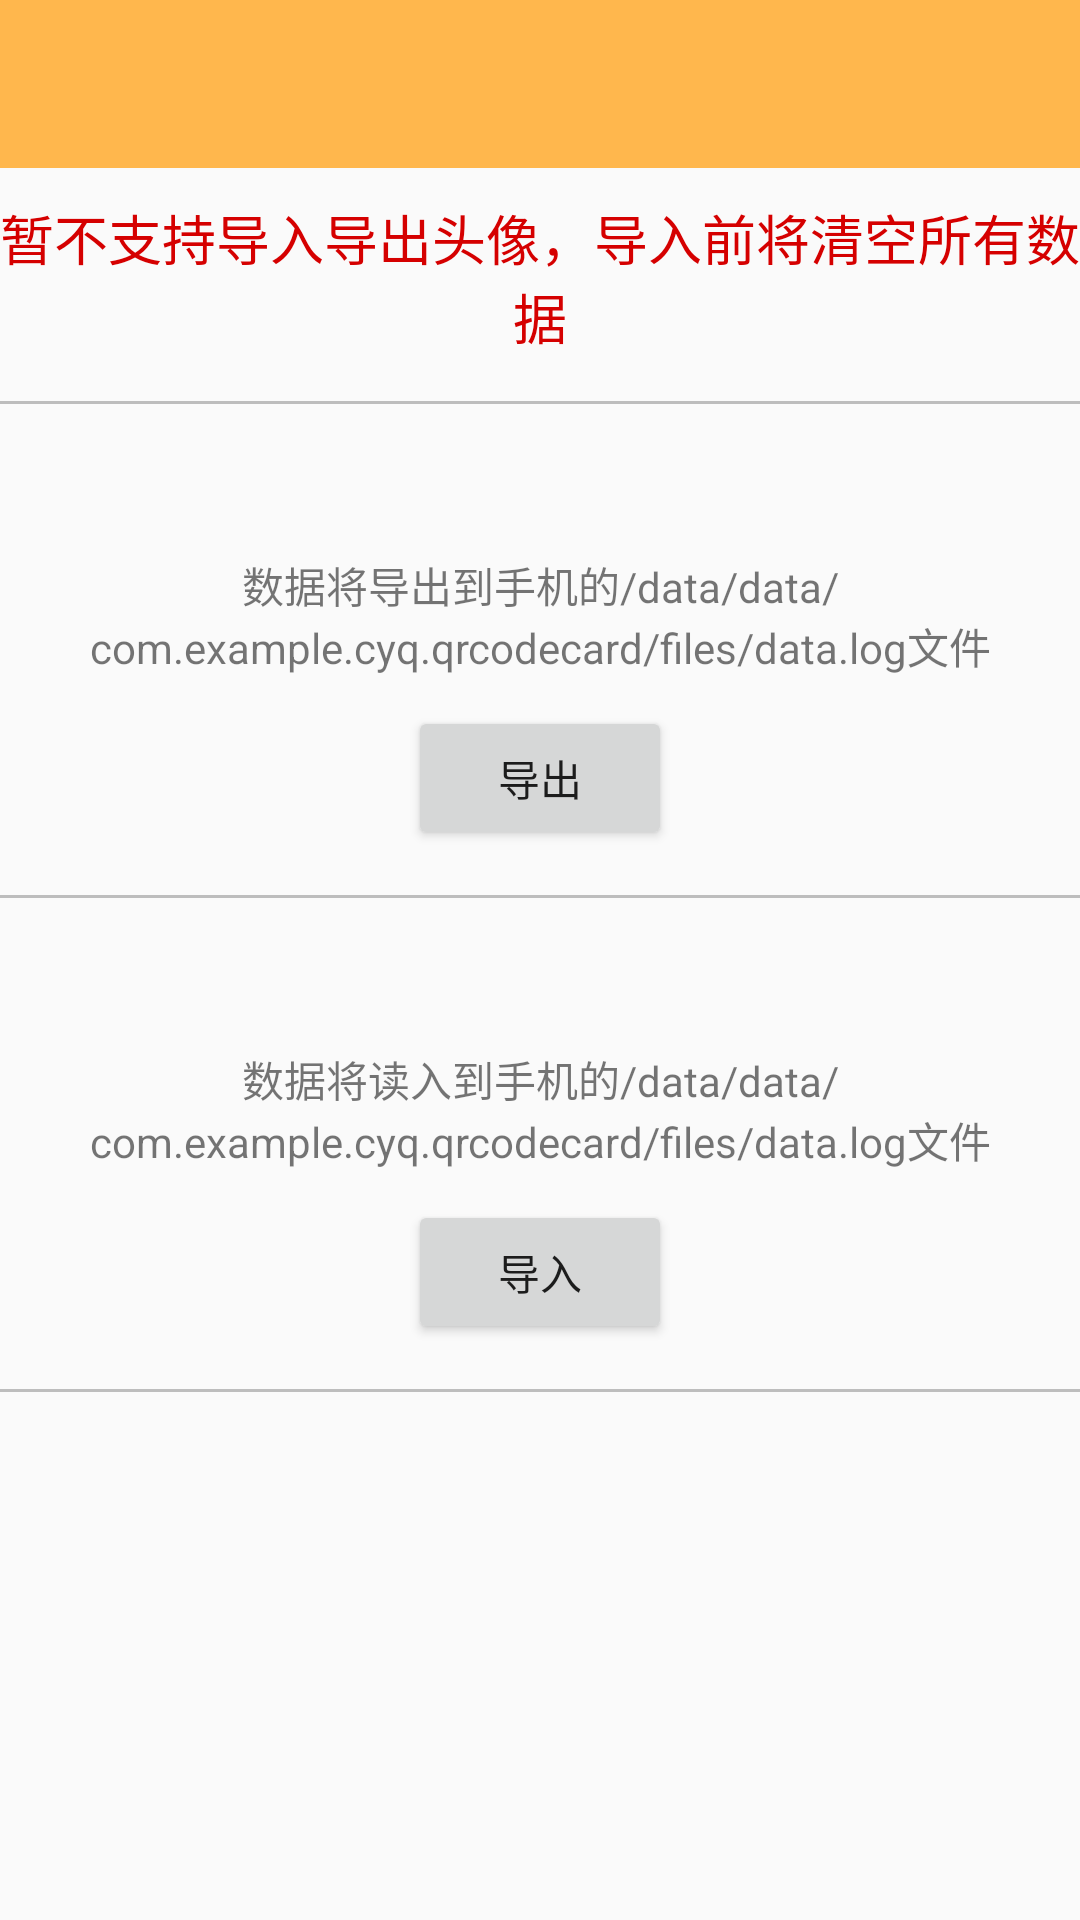

Android layout source for this screen:
<!-- AndroidManifest.xml: application theme AppTheme -->
<!-- res/layout/activity_io.xml -->
<?xml version="1.0" encoding="utf-8"?>
<LinearLayout xmlns:android="http://schemas.android.com/apk/res/android"
              xmlns:app="http://schemas.android.com/apk/res-auto"
              android:layout_width="match_parent"
              android:layout_height="match_parent"
    android:orientation="vertical">

    <android.support.v7.widget.Toolbar
        android:id="@+id/io_tool_bar"
        android:layout_width="match_parent"
        android:layout_height="?attr/actionBarSize"
        android:background="?attr/colorPrimary"
        android:theme="@style/ThemeOverlay.AppCompat.Dark.ActionBar"
        app:popupTheme="@style/ThemeOverlay.AppCompat.Light"/>

    <TextView
        android:layout_marginTop="10dp"
        android:layout_width="wrap_content"
        android:layout_height="wrap_content"
        android:layout_gravity="center"
        android:gravity="center"
        android:textSize="18sp"
        android:textColor="#d50000"
        android:text="@string/not_support_head"/>

    <LinearLayout
        android:layout_marginTop="15dp"
        android:layout_width="match_parent"
        android:layout_height="1dp"
        android:orientation="horizontal"
        android:background="#bdbdbd"/>

    <TextView
        android:layout_marginTop="50dp"
        android:layout_width="match_parent"
        android:layout_height="wrap_content"
        android:gravity="center"
        android:text="@string/data_output_hint"/>

    <Button
        android:id="@+id/io_out"
        android:layout_marginTop="10dp"
        android:layout_width="wrap_content"
        android:layout_height="wrap_content"
        android:text="@string/data_output_button"
        android:layout_gravity="center"/>

    <LinearLayout
        android:layout_marginTop="15dp"
        android:layout_width="match_parent"
        android:layout_height="1dp"
        android:orientation="horizontal"
        android:background="#bdbdbd"/>

    <TextView
        android:layout_marginTop="50dp"
        android:layout_width="match_parent"
        android:layout_height="wrap_content"
        android:gravity="center"
        android:text="@string/data_input_hint"/>

    <Button
        android:id="@+id/io_in"
        android:layout_marginTop="10dp"
        android:layout_width="wrap_content"
        android:layout_height="wrap_content"
        android:text="@string/data_input_button"
        android:layout_gravity="center"/>
    <LinearLayout
        android:layout_marginTop="15dp"
        android:layout_width="match_parent"
        android:layout_height="1dp"
        android:orientation="horizontal"
        android:background="#bdbdbd"/>

</LinearLayout>
<!-- resources referenced by this layout -->
<resources>
  <string name="data_input_button">导入</string>
  <string name="data_input_hint">数据将读入到手机的/data/data/com.example.cyq.qrcodecard/files/data.log文件</string>
  <string name="data_output_button">导出</string>
  <string name="data_output_hint">数据将导出到手机的/data/data/com.example.cyq.qrcodecard/files/data.log文件</string>
  <string name="not_support_head">暂不支持导入导出头像，导入前将清空所有数据</string>
  <style name="AppTheme" parent="Theme.AppCompat.Light.NoActionBar">
          
          <item name="colorPrimary">@color/colorPrimary</item>
          <item name="colorPrimaryDark">@color/colorPrimaryDark</item>
          <item name="colorAccent">@color/colorAccent</item>
      </style>
  <color name="colorPrimary">#ffb74d</color>
  <color name="colorPrimaryDark">#ffa000</color>
  <color name="colorAccent">#ffffff</color>
</resources>
